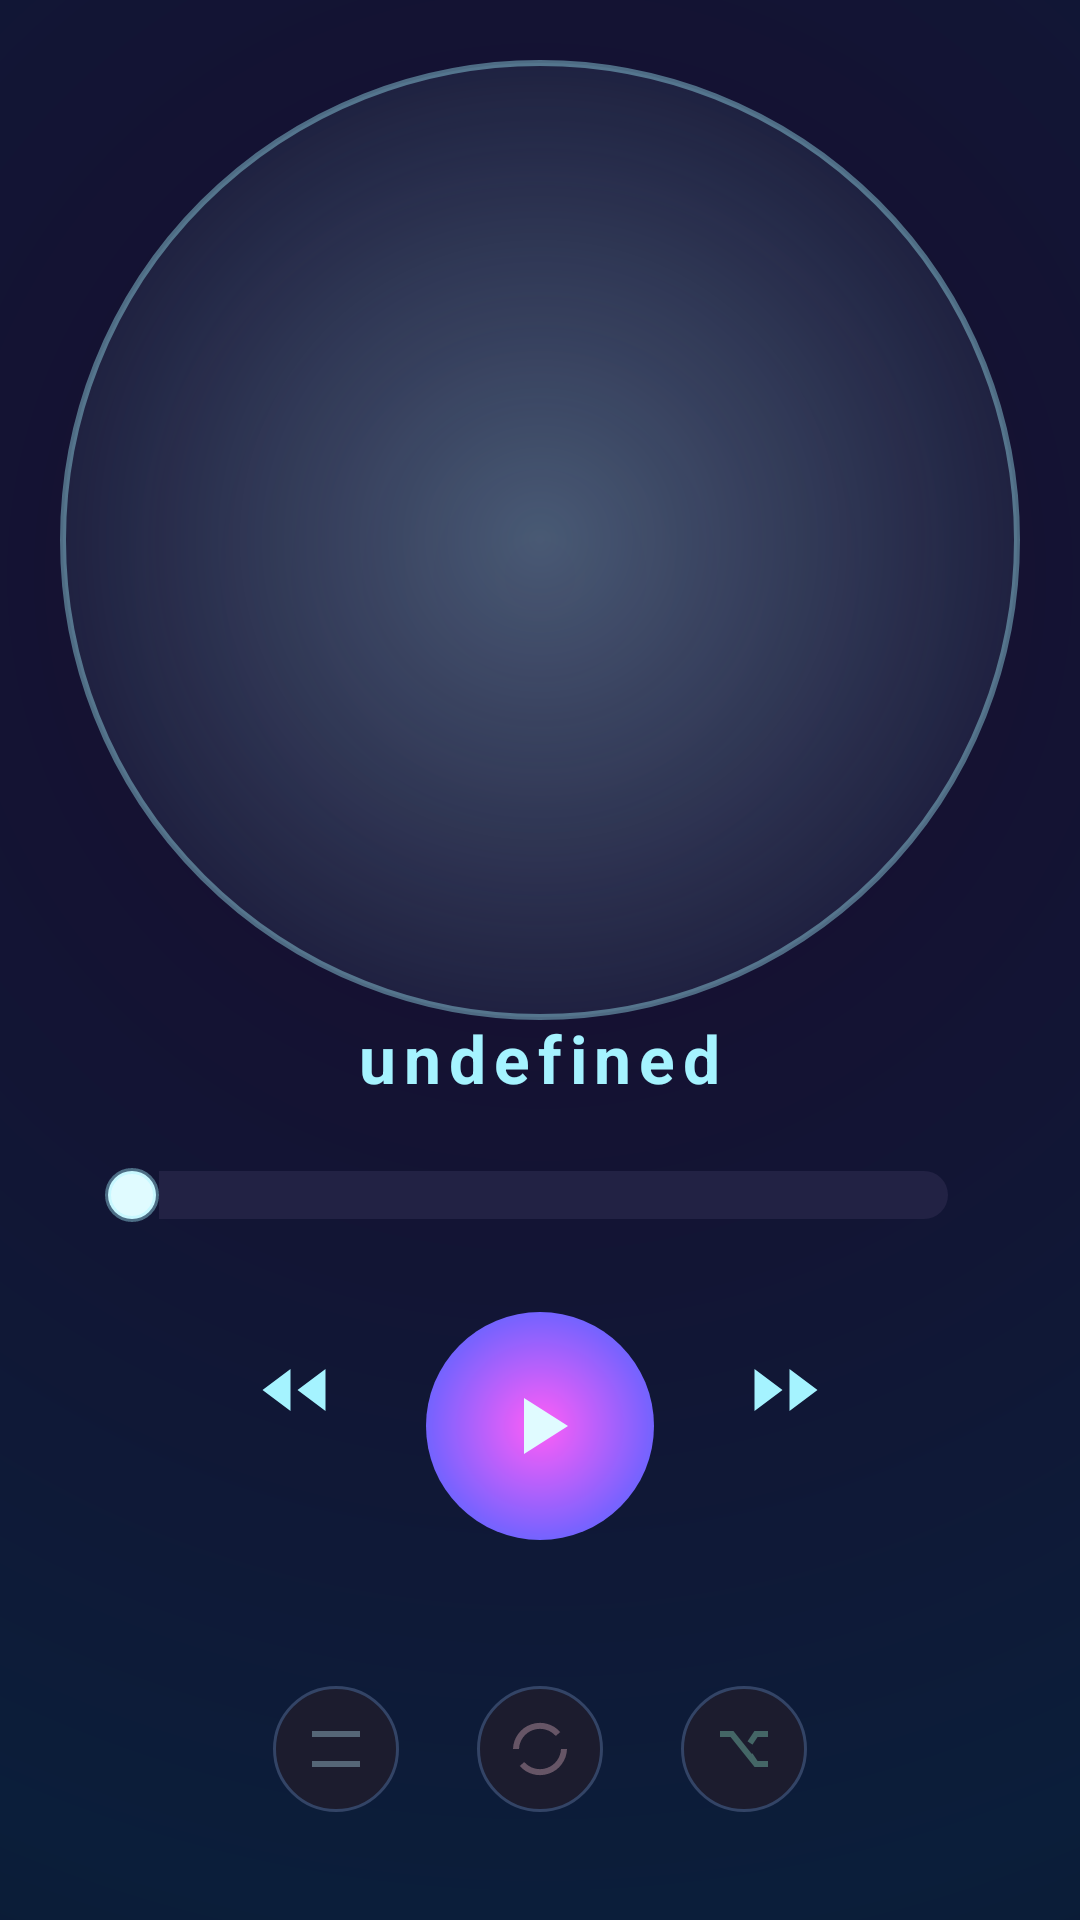

Android layout source for this screen:
<!-- AndroidManifest.xml: application theme Theme.NavMusic -->
<!-- res/layout/activity_playback_new.xml -->
<?xml version="1.0" encoding="utf-8"?>
<androidx.constraintlayout.widget.ConstraintLayout
    xmlns:android="http://schemas.android.com/apk/res/android"
    xmlns:app="http://schemas.android.com/apk/res-auto"
    android:layout_width="match_parent"
    android:layout_height="match_parent"
    xmlns:tools="http://schemas.android.com/tools"
    android:background="@drawable/playback_bg_cosmic_breath_gradient"
    tools:context=".PlaybackNewActivity">

    
    <ImageView
        android:id="@+id/iv_disc"
        android:layout_width="280dp"
        android:layout_height="280dp"
        android:src="@drawable/nav_logo"
        android:alpha="0.98"
        app:layout_constraintTop_toTopOf="parent"
        app:layout_constraintStart_toStartOf="parent"
        app:layout_constraintEnd_toEndOf="parent"
        android:layout_marginTop="40dp" />

    
    <View
        android:id="@+id/view_halo"
        android:layout_width="320dp"
        android:layout_height="320dp"
        android:background="@drawable/playback_bg_energy_halo"
        app:layout_constraintTop_toTopOf="@id/iv_disc"
        app:layout_constraintBottom_toBottomOf="@id/iv_disc"
        app:layout_constraintStart_toStartOf="@id/iv_disc"
        app:layout_constraintEnd_toEndOf="@id/iv_disc" />

    
    <TextView
        android:id="@+id/tv_title"
        android:layout_width="wrap_content"
        android:layout_height="wrap_content"
        android:text="undefined"
        android:textSize="22sp"
        android:textStyle="bold"
        android:letterSpacing="0.12"
        android:textColor="#A5F3FF"
        app:layout_constraintTop_toBottomOf="@id/iv_disc"
        app:layout_constraintStart_toStartOf="parent"
        app:layout_constraintEnd_toEndOf="parent"
        android:layout_marginTop="18dp" />

    
    <SeekBar
        android:id="@+id/seek_progress"
        android:layout_width="0dp"
        android:layout_height="wrap_content"
        android:progressDrawable="@drawable/playback_seek_progress_gradient"
        android:thumb="@drawable/playback_seek_thumb_glow"
        app:layout_constraintTop_toBottomOf="@id/tv_title"
        app:layout_constraintStart_toStartOf="parent"
        app:layout_constraintEnd_toEndOf="parent"
        android:layout_marginStart="28dp"
        android:layout_marginEnd="28dp"
        android:layout_marginTop="22dp" />

    
    <LinearLayout
        android:id="@+id/layout_controls"
        android:layout_width="wrap_content"
        android:layout_height="wrap_content"
        android:orientation="horizontal"
        app:layout_constraintTop_toBottomOf="@id/seek_progress"
        app:layout_constraintStart_toStartOf="parent"
        app:layout_constraintEnd_toEndOf="parent"
        android:layout_marginTop="30dp">

        <ImageButton
            android:id="@+id/btn_play_prev"
            android:layout_width="52dp"
            android:layout_height="52dp"
            android:background="@android:color/transparent"
            android:src="@drawable/playback_ic_prev_glow" />

        <ImageButton
            android:id="@+id/btn_play"
            android:layout_width="76dp"
            android:layout_height="76dp"
            android:layout_marginStart="18dp"
            android:layout_marginEnd="18dp"
            android:background="@drawable/playback_bg_play_energy_button"
            android:src="@drawable/playback_ic_play_glow" />

        <ImageButton
            android:id="@+id/btn_play_next"
            android:layout_width="52dp"
            android:layout_height="52dp"
            android:background="@android:color/transparent"
            android:src="@drawable/playback_ic_next_glow" />
    </LinearLayout>

    
    <SeekBar
        android:id="@+id/seek_volume"
        android:layout_width="0dp"
        android:layout_height="wrap_content"
        android:rotation="-90"
        android:progressDrawable="@drawable/playback_seek_volume_gradient"
        android:thumb="@drawable/playback_seek_thumb_glow"
        app:layout_constraintEnd_toEndOf="parent"
        app:layout_constraintTop_toTopOf="@id/layout_controls"
        app:layout_constraintBottom_toBottomOf="@id/layout_controls"
        android:layout_marginEnd="-48dp" />

    
    <LinearLayout
        android:id="@+id/layout_mode"
        android:layout_width="wrap_content"
        android:layout_height="wrap_content"
        android:orientation="horizontal"
        app:layout_constraintBottom_toBottomOf="parent"
        app:layout_constraintStart_toStartOf="parent"
        app:layout_constraintEnd_toEndOf="parent"
        android:layout_marginBottom="36dp">

        <ImageButton
            android:layout_width="42dp"
            android:layout_height="42dp"
            android:id="@+id/btnModeOrder"
            android:background="@drawable/playback_bg_mode_inactive"
            android:src="@drawable/playback_ic_mode_order_selector"
            android:clickable="true"
            android:focusable="true" />

        <ImageButton
            android:layout_width="42dp"
            android:layout_height="42dp"
            android:layout_marginStart="26dp"
            android:id="@+id/btnModeLoop"
            android:background="@drawable/playback_bg_mode_inactive"
            android:src="@drawable/playback_ic_mode_loop_selector" />

        <ImageButton
            android:layout_width="42dp"
            android:layout_height="42dp"
            android:layout_marginStart="26dp"
            android:id="@+id/btnModeShuffle"
            android:background="@drawable/playback_bg_mode_inactive"
            android:src="@drawable/playback_ic_mode_shuffle_selector" />
    </LinearLayout>

</androidx.constraintlayout.widget.ConstraintLayout>
<!-- resources referenced by this layout -->
<resources>
  <!-- drawable playback_bg_cosmic_breath_gradient (drawable) -->
  <shape xmlns:android="http://schemas.android.com/apk/res/android">
      <gradient
          android:type="radial"
          android:gradientRadius="900dp"
          android:centerX="0.5"
          android:centerY="0.3"
          android:startColor="#1A0B2E"
          android:centerColor="#0B1E3A"
          android:endColor="#050814"/>
  </shape>
  <!-- drawable playback_bg_energy_halo (drawable) -->
  <shape xmlns:android="http://schemas.android.com/apk/res/android"
      android:shape="oval">
  
      <stroke
          android:width="2dp"
          android:color="#66A5F3FF"/>
  
      <gradient
          android:type="radial"
          android:gradientRadius="200dp"
          android:startColor="#55A5F3FF"
          android:endColor="#00000000"/>
  
  </shape>
  <!-- drawable playback_bg_mode_inactive (drawable) -->
  <?xml version="1.0" encoding="utf-8"?>
  <shape xmlns:android="http://schemas.android.com/apk/res/android"
      android:shape="oval">
  
  
      <solid android:color="#1C1C2E"/>
  
  
      <stroke
          android:width="1dp"
          android:color="#334466"/>
  </shape>
  <!-- drawable playback_bg_play_energy_button (drawable) -->
  <shape xmlns:android="http://schemas.android.com/apk/res/android"
      android:shape="oval">
  
      <gradient
          android:type="radial"
          android:gradientRadius="80dp"
          android:startColor="#FF5EF7"
          android:centerColor="#6C63FF"
          android:endColor="#2A2AFF"/>
  
  </shape>
  <!-- drawable playback_ic_next_glow (drawable) -->
  <vector xmlns:android="http://schemas.android.com/apk/res/android"
      android:width="28dp"
      android:height="28dp"
      android:viewportWidth="24"
      android:viewportHeight="24">
  
      <path
          android:fillColor="#A5F3FF"
          android:pathData="M13,6v12l8,-6zM3,6v12l8,-6z"/>
  </vector>
  <!-- drawable playback_ic_play_glow (drawable) -->
  <vector xmlns:android="http://schemas.android.com/apk/res/android"
      android:width="32dp"
      android:height="32dp"
      android:viewportWidth="24"
      android:viewportHeight="24">
  
      <path
          android:fillColor="#E0FBFF"
          android:pathData="M8,5v14l11,-7z"/>
  </vector>
  <!-- drawable playback_ic_prev_glow (drawable) -->
  <vector xmlns:android="http://schemas.android.com/apk/res/android"
      android:width="28dp"
      android:height="28dp"
      android:viewportWidth="24"
      android:viewportHeight="24">
  
      <path
          android:fillColor="#A5F3FF"
          android:pathData="M11,18V6l-8,6zM21,18V6l-8,6z"/>
  </vector>
  <!-- drawable playback_seek_thumb_glow (drawable) -->
  <shape xmlns:android="http://schemas.android.com/apk/res/android"
      android:shape="oval">
  
      <size
          android:width="18dp"
          android:height="18dp"/>
  
      <solid android:color="#E0FBFF"/>
  
      <stroke
          android:width="2dp"
          android:color="#66A5F3FF"/>
  
  </shape>
  <style name="Theme.NavMusic" parent="Theme.MaterialComponents.DayNight.DarkActionBar">
          
  
  
  
          <item name="colorPrimary">@color/teal_200</item>
          <item name="colorPrimaryVariant">@color/teal_700</item>
          <item name="colorOnPrimary">@color/black</item>
  
          <item name="colorSecondary">@color/blue_1</item>
          <item name="colorSecondaryVariant">@color/blue_2</item>
          <item name="colorOnSecondary">@color/white</item>
          
          
          <item name="android:statusBarColor">?attr/colorPrimaryVariant</item>
          
      </style>
  <color name="teal_200">#FF03DAC5</color>
  <color name="teal_700">#FF018786</color>
  <color name="black">#FF000000</color>
  <color name="blue_1">#03A9F4</color>
  <color name="blue_2">#0080BC</color>
  <color name="white">#FFFFFFFF</color>
</resources>
